Dataset: dataset sensor (GitHub, larswarnken/sensor_projekt). Classes: gummi, metal, plastik, stift.

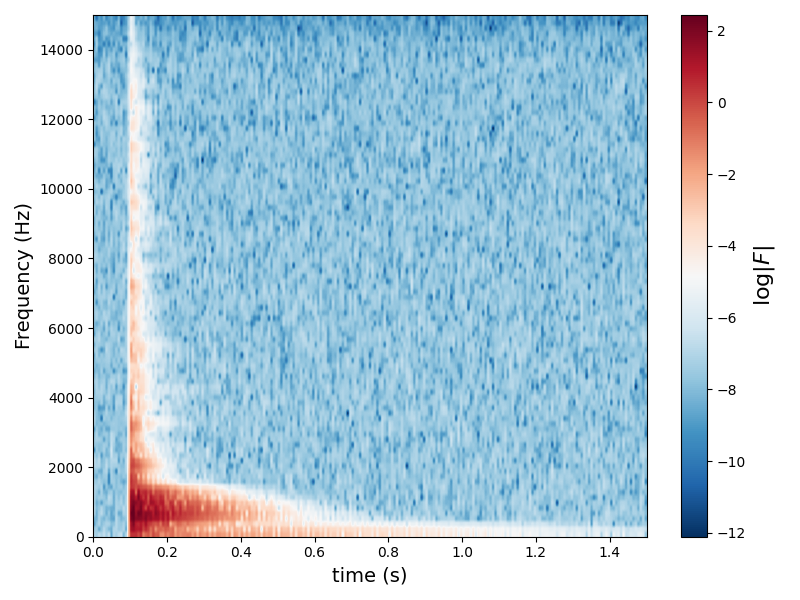
Label: plastik

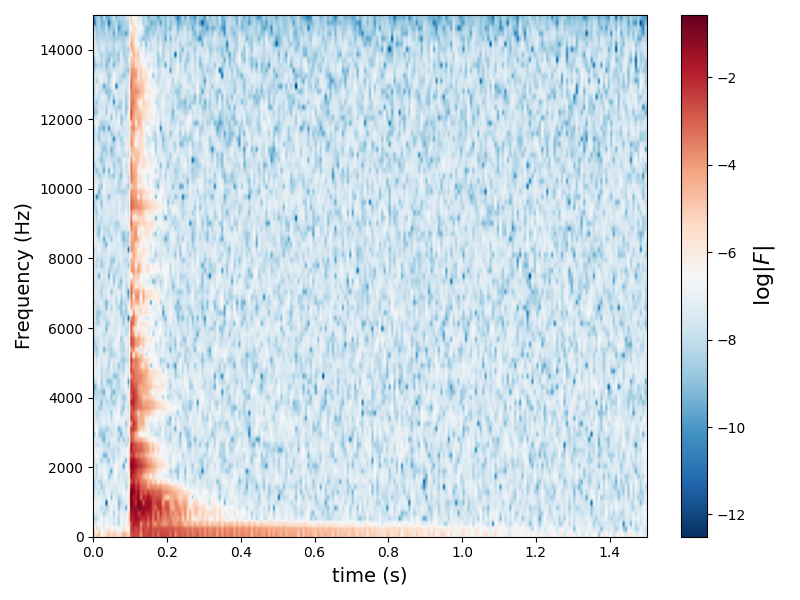
Label: stift

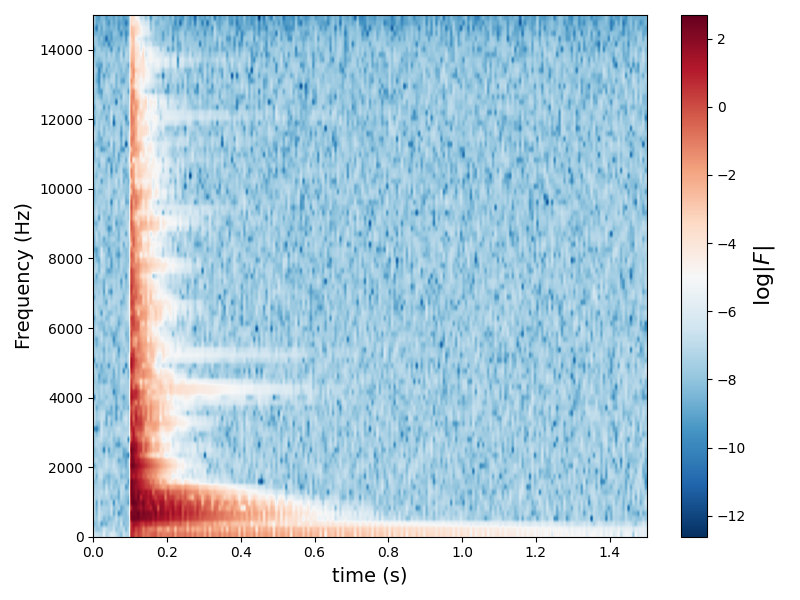
Label: metal

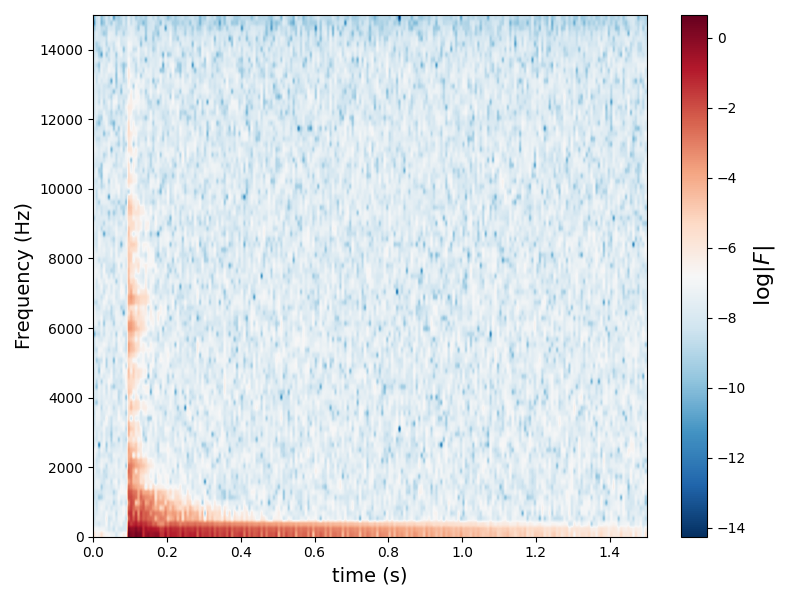
Label: gummi

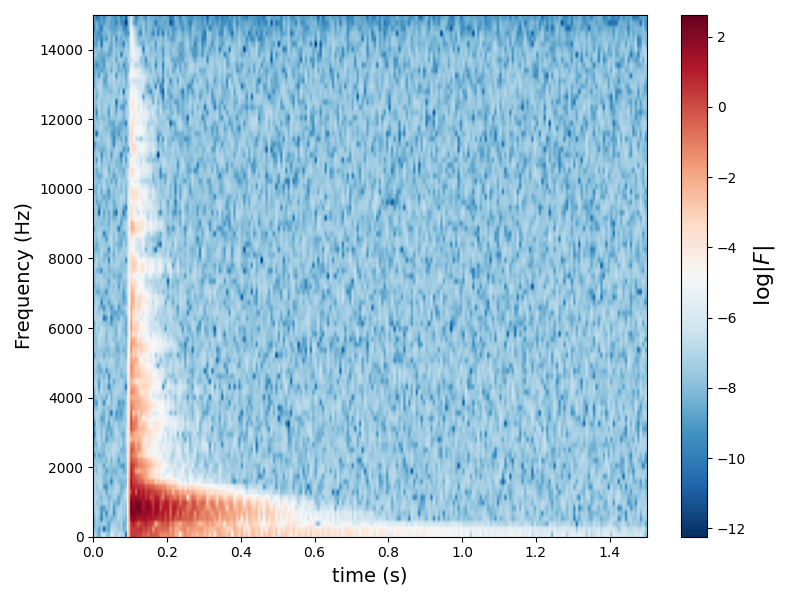
Label: plastik

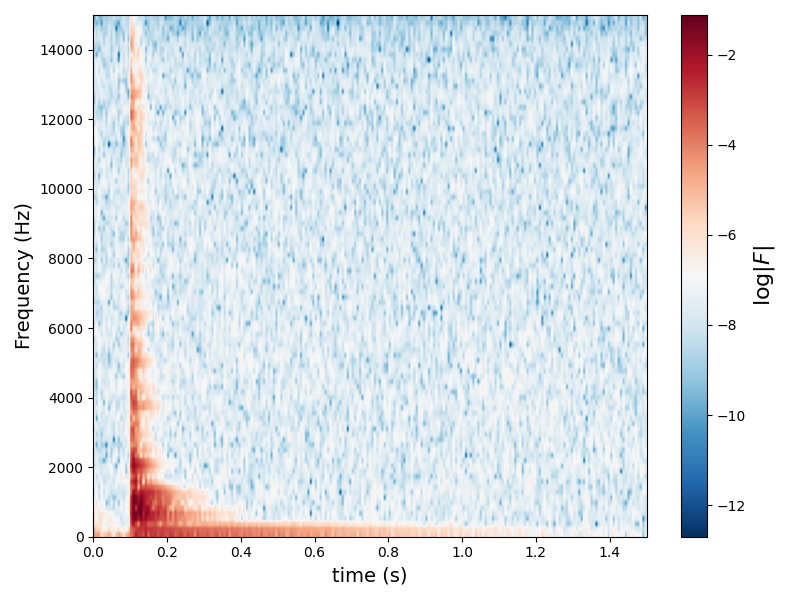
Label: stift
